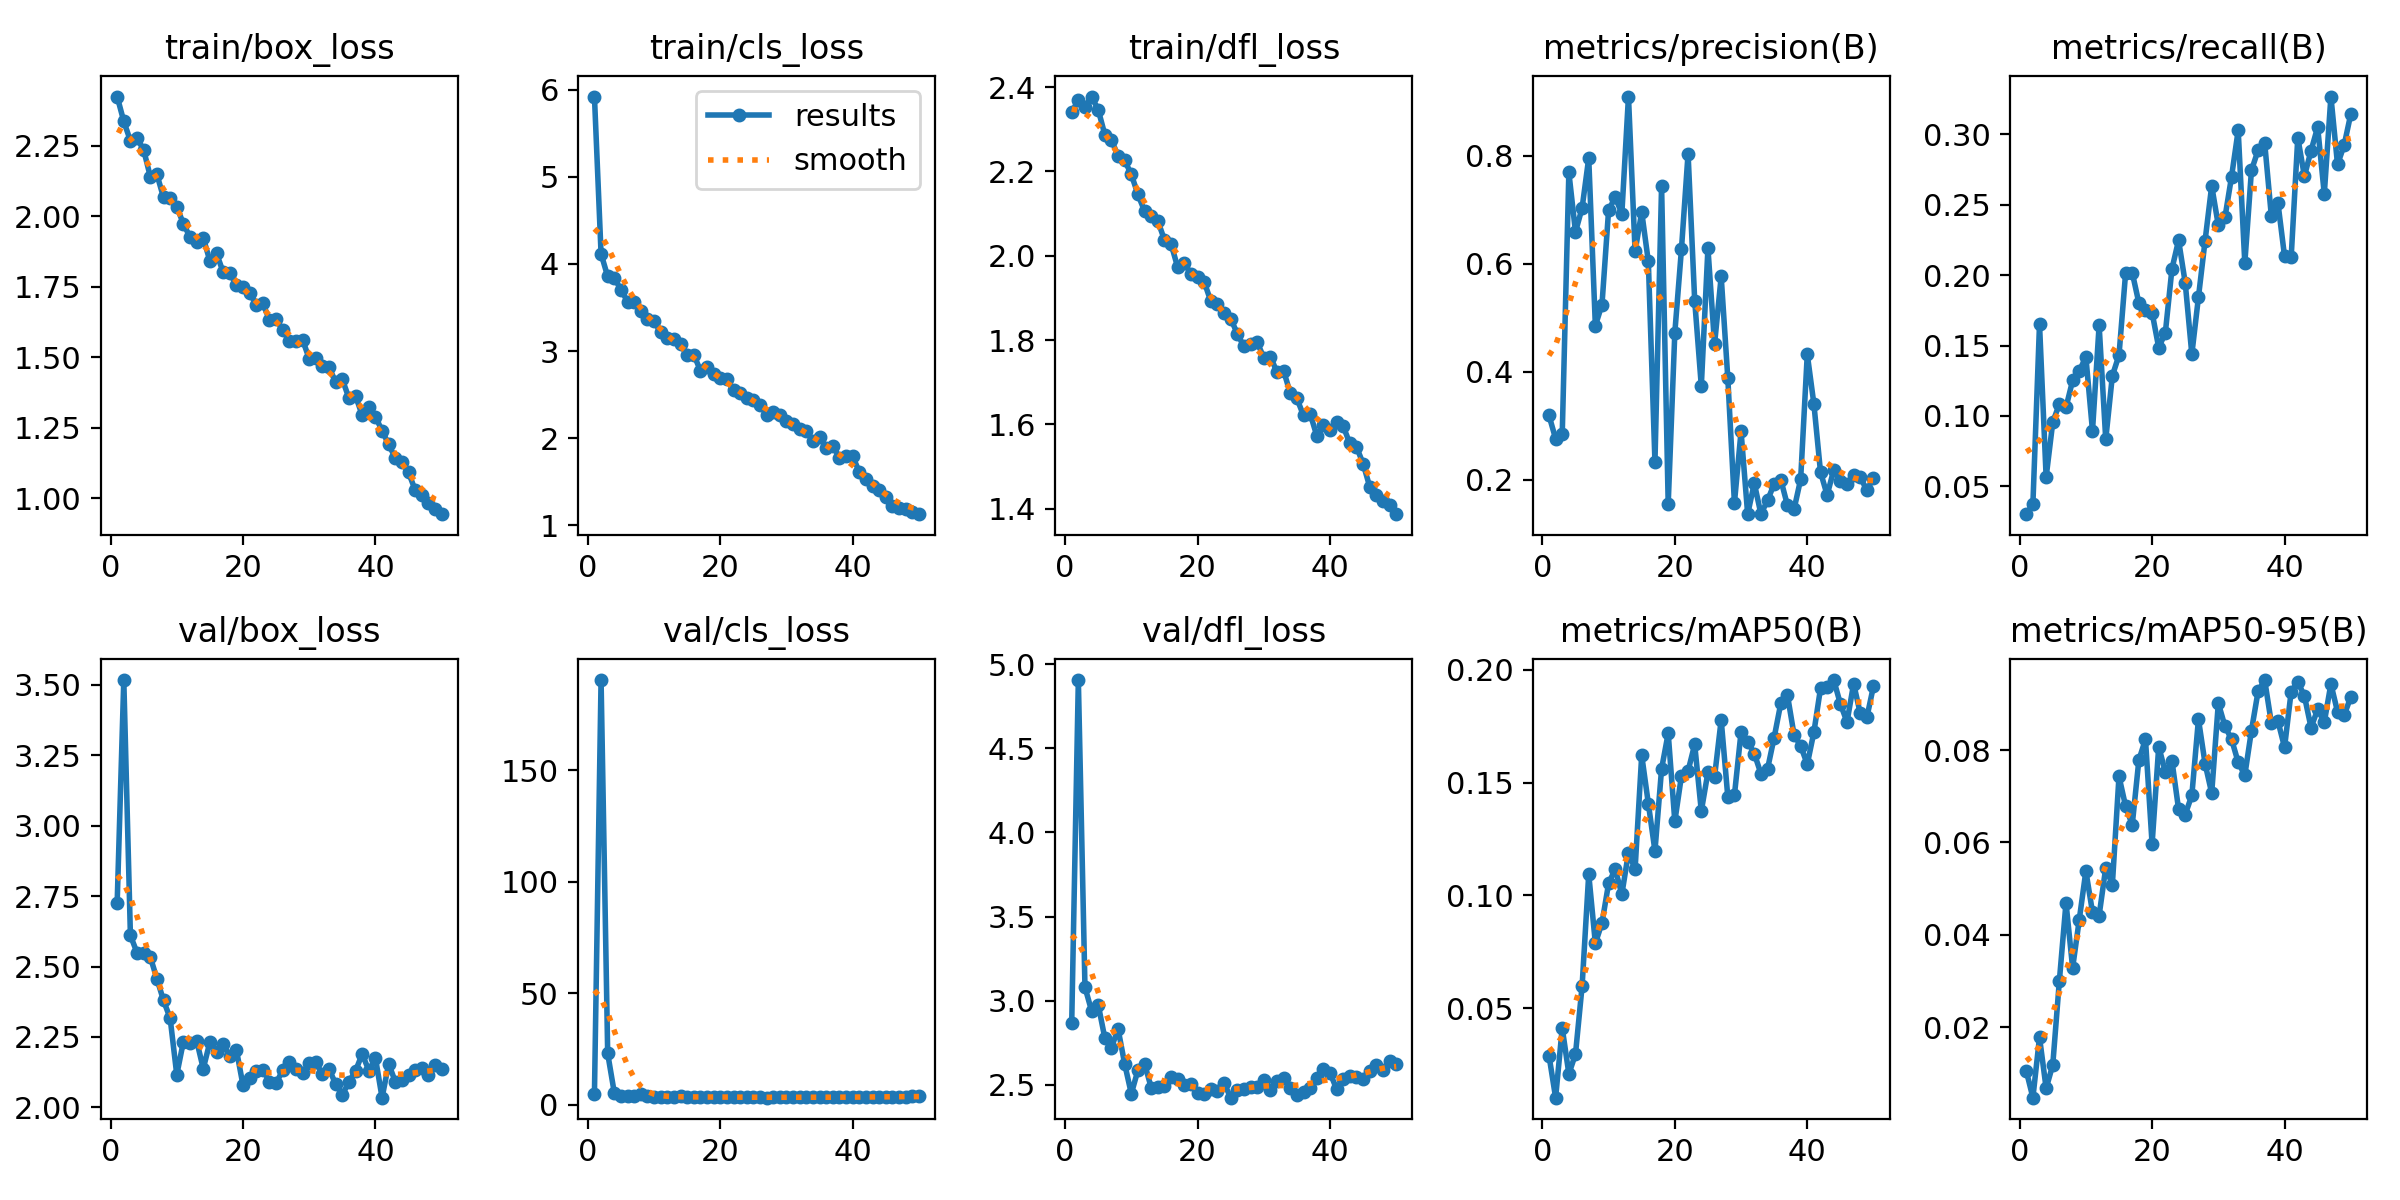

Values plotted in this chart, from the file beside it:
epoch, time, train/box_loss, train/cls_loss, train/dfl_loss, metrics/precision(B), metrics/recall(B), metrics/mAP50(B), metrics/mAP50-95(B), val/box_loss, val/cls_loss, val/dfl_loss, lr/pg0, lr/pg1, lr/pg2
1, 46.74, 2.424, 5.921, 2.34, 0.3192, 0.03015, 0.02893, 0.01053, 2.727, 4.936, 2.87, 0.0002735, 0.0002735, 0.0002735
2, 94.15, 2.336, 4.117, 2.369, 0.2761, 0.03731, 0.01026, 0.00472, 3.517, 190.6, 4.906, 0.0005403, 0.0005403, 0.0005403
3, 140.9, 2.267, 3.857, 2.353, 0.2849, 0.1651, 0.04114, 0.0178, 2.61, 22.93, 3.08, 0.000796, 0.000796, 0.000796
4, 188.8, 2.276, 3.839, 2.378, 0.7689, 0.05654, 0.02082, 0.00675, 2.549, 5.252, 2.939, 0.0007835, 0.0007835, 0.0007835
5, 235.8, 2.235, 3.705, 2.346, 0.6586, 0.09545, 0.02957, 0.01181, 2.547, 4.034, 2.976, 0.000767, 0.000767, 0.000767
6, 283, 2.14, 3.569, 2.287, 0.703, 0.1085, 0.05982, 0.03008, 2.534, 3.726, 2.778, 0.0007505, 0.0007505, 0.0007505
7, 330.4, 2.148, 3.562, 2.274, 0.7953, 0.1061, 0.1094, 0.04694, 2.457, 3.938, 2.721, 0.000734, 0.000734, 0.000734
8, 378.2, 2.066, 3.458, 2.237, 0.4852, 0.1252, 0.07873, 0.03283, 2.38, 4.744, 2.831, 0.0007175, 0.0007175, 0.0007175
9, 424.9, 2.063, 3.364, 2.226, 0.5241, 0.1319, 0.08773, 0.04325, 2.316, 3.881, 2.623, 0.0007011, 0.0007011, 0.0007011
10, 471.9, 2.033, 3.344, 2.193, 0.6989, 0.1419, 0.1053, 0.0538, 2.116, 3.47, 2.447, 0.0006846, 0.0006846, 0.0006846
11, 522.9, 1.972, 3.215, 2.145, 0.7229, 0.08936, 0.1117, 0.04489, 2.233, 3.473, 2.587, 0.0006681, 0.0006681, 0.0006681
12, 569.9, 1.926, 3.154, 2.106, 0.6923, 0.1644, 0.1005, 0.04417, 2.23, 3.537, 2.625, 0.0006516, 0.0006516, 0.0006516
13, 616.9, 1.908, 3.138, 2.093, 0.9091, 0.08333, 0.119, 0.05452, 2.237, 3.331, 2.484, 0.0006351, 0.0006351, 0.0006351
14, 664.7, 1.923, 3.082, 2.083, 0.6227, 0.1285, 0.1116, 0.05086, 2.137, 3.665, 2.485, 0.0006186, 0.0006186, 0.0006186
15, 711.4, 1.841, 2.95, 2.037, 0.6956, 0.1431, 0.1622, 0.07431, 2.232, 3.369, 2.493, 0.0006021, 0.0006021, 0.0006021
16, 758.8, 1.868, 2.96, 2.028, 0.604, 0.2015, 0.1407, 0.06784, 2.198, 3.457, 2.549, 0.0005856, 0.0005856, 0.0005856
17, 805.6, 1.802, 2.777, 1.973, 0.2331, 0.2019, 0.1197, 0.0638, 2.224, 3.28, 2.535, 0.0005691, 0.0005691, 0.0005691
18, 852.3, 1.799, 2.813, 1.982, 0.744, 0.1803, 0.1561, 0.07782, 2.182, 3.542, 2.496, 0.0005526, 0.0005526, 0.0005526
19, 900.2, 1.754, 2.735, 1.957, 0.1558, 0.1754, 0.1719, 0.08235, 2.205, 3.271, 2.506, 0.0005361, 0.0005361, 0.0005361
20, 948.4, 1.75, 2.694, 1.949, 0.4723, 0.1734, 0.1328, 0.05965, 2.079, 3.4, 2.449, 0.0005196, 0.0005196, 0.0005196
21, 995.4, 1.726, 2.676, 1.938, 0.6265, 0.1485, 0.153, 0.08076, 2.105, 3.365, 2.442, 0.0005031, 0.0005031, 0.0005031
22, 1042, 1.686, 2.554, 1.892, 0.8035, 0.1591, 0.1552, 0.07525, 2.128, 3.355, 2.477, 0.0004866, 0.0004866, 0.0004866
23, 1089, 1.691, 2.522, 1.885, 0.5318, 0.2046, 0.167, 0.07765, 2.133, 3.529, 2.463, 0.0004701, 0.0004701, 0.0004701
24, 1135, 1.631, 2.459, 1.864, 0.3736, 0.2248, 0.1374, 0.0672, 2.092, 3.192, 2.511, 0.0004537, 0.0004537, 0.0004537
25, 1182, 1.634, 2.445, 1.851, 0.6284, 0.1946, 0.1546, 0.06604, 2.087, 3.286, 2.423, 0.0004372, 0.0004372, 0.0004372
26, 1229, 1.596, 2.387, 1.815, 0.451, 0.1438, 0.1526, 0.0702, 2.132, 3.334, 2.471, 0.0004207, 0.0004207, 0.0004207
27, 1276, 1.556, 2.27, 1.785, 0.5763, 0.1844, 0.1779, 0.08668, 2.163, 3.099, 2.472, 0.0004042, 0.0004042, 0.0004042
28, 1323, 1.558, 2.307, 1.79, 0.3882, 0.2245, 0.1437, 0.07706, 2.137, 3.222, 2.488, 0.0003877, 0.0003877, 0.0003877
29, 1370, 1.561, 2.263, 1.795, 0.1573, 0.2635, 0.1445, 0.07068, 2.122, 3.326, 2.486, 0.0003712, 0.0003712, 0.0003712
30, 1417, 1.494, 2.193, 1.758, 0.2897, 0.2354, 0.1724, 0.09016, 2.158, 3.329, 2.53, 0.0003547, 0.0003547, 0.0003547
31, 1465, 1.498, 2.161, 1.761, 0.1366, 0.241, 0.1682, 0.08517, 2.16, 3.257, 2.469, 0.0003382, 0.0003382, 0.0003382
32, 1512, 1.467, 2.101, 1.724, 0.1939, 0.2701, 0.1629, 0.08233, 2.117, 3.244, 2.524, 0.0003217, 0.0003217, 0.0003217
33, 1559, 1.464, 2.086, 1.727, 0.1368, 0.3029, 0.154, 0.07735, 2.136, 3.227, 2.538, 0.0003052, 0.0003052, 0.0003052
34, 1607, 1.411, 1.97, 1.674, 0.162, 0.2086, 0.1561, 0.07456, 2.083, 3.412, 2.481, 0.0002887, 0.0002887, 0.0002887
35, 1653, 1.421, 2.012, 1.661, 0.1925, 0.2744, 0.17, 0.0842, 2.045, 3.333, 2.441, 0.0002722, 0.0002722, 0.0002722
36, 1700, 1.355, 1.891, 1.621, 0.2004, 0.2888, 0.1852, 0.09269, 2.091, 3.188, 2.456, 0.0002557, 0.0002557, 0.0002557
37, 1747, 1.362, 1.916, 1.626, 0.1533, 0.294, 0.189, 0.09517, 2.13, 3.246, 2.483, 0.0002392, 0.0002392, 0.0002392
38, 1795, 1.294, 1.775, 1.573, 0.1455, 0.2423, 0.1713, 0.08593, 2.19, 3.501, 2.538, 0.0002227, 0.0002227, 0.0002227
39, 1842, 1.322, 1.801, 1.598, 0.2012, 0.2514, 0.1663, 0.08628, 2.131, 3.2, 2.593, 0.0002063, 0.0002063, 0.0002063
40, 1888, 1.289, 1.792, 1.586, 0.4324, 0.2134, 0.1582, 0.08061, 2.175, 3.381, 2.571, 0.0001898, 0.0001898, 0.0001898
41, 1947, 1.239, 1.612, 1.606, 0.3403, 0.2127, 0.1724, 0.09267, 2.035, 3.336, 2.474, 0.0001733, 0.0001733, 0.0001733
42, 1994, 1.19, 1.531, 1.595, 0.2144, 0.2978, 0.1918, 0.09479, 2.155, 3.49, 2.537, 0.0001568, 0.0001568, 0.0001568
43, 2040, 1.143, 1.449, 1.555, 0.1719, 0.2703, 0.1926, 0.09171, 2.091, 3.337, 2.552, 0.0001403, 0.0001403, 0.0001403
44, 2087, 1.126, 1.403, 1.546, 0.2187, 0.2885, 0.1955, 0.08489, 2.098, 3.433, 2.544, 0.0001238, 0.0001238, 0.0001238
45, 2133, 1.091, 1.33, 1.507, 0.1981, 0.3052, 0.1849, 0.0888, 2.115, 3.337, 2.537, 0.0001073, 0.0001073, 0.0001073
46, 2180, 1.028, 1.229, 1.452, 0.1928, 0.2577, 0.1769, 0.08602, 2.131, 3.62, 2.582, 9.0797e-05, 9.0797e-05, 9.0797e-05
47, 2227, 1.01, 1.205, 1.431, 0.2095, 0.3269, 0.1939, 0.09432, 2.14, 3.554, 2.62, 7.43036e-05, 7.43036e-05, 7.43036e-05
48, 2273, 0.9825, 1.192, 1.419, 0.2049, 0.2787, 0.1807, 0.0883, 2.115, 3.6, 2.586, 5.78102e-05, 5.78102e-05, 5.78102e-05
49, 2321, 0.9617, 1.156, 1.409, 0.1807, 0.2924, 0.179, 0.08757, 2.151, 3.644, 2.641, 4.13168e-05, 4.13168e-05, 4.13168e-05
50, 2368, 0.9432, 1.129, 1.387, 0.2041, 0.3145, 0.1929, 0.09149, 2.136, 3.666, 2.625, 2.48234e-05, 2.48234e-05, 2.48234e-05
